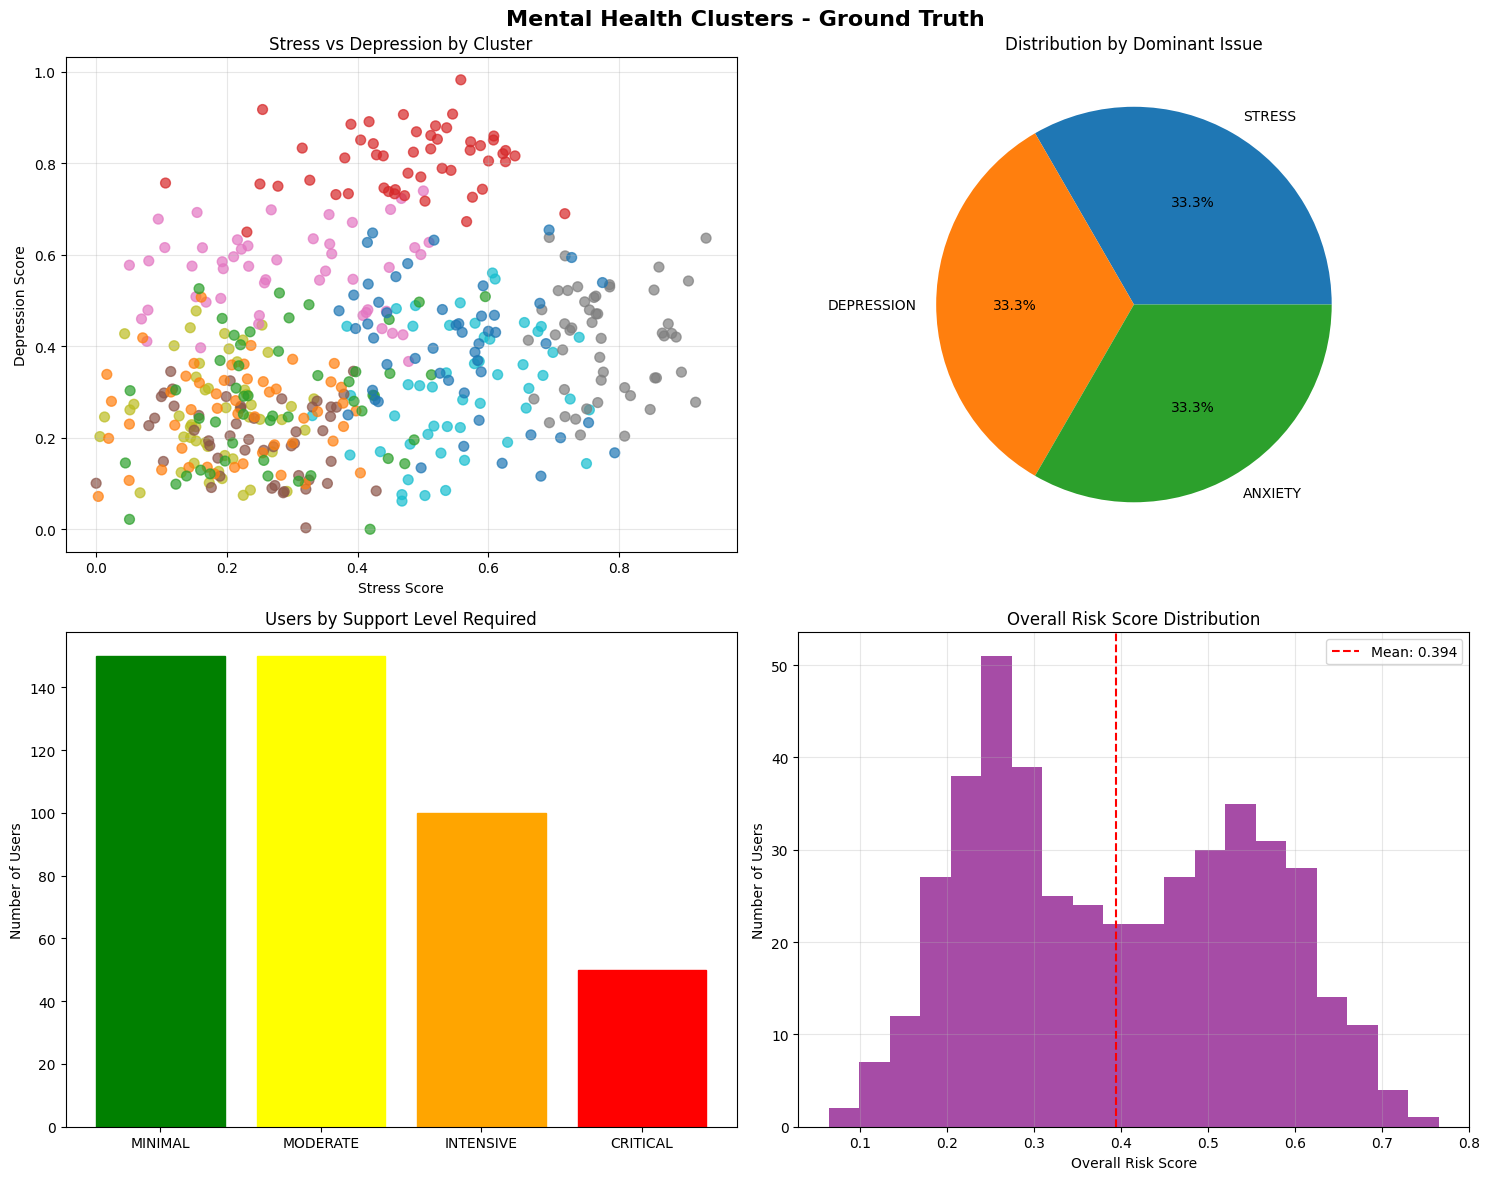

Here is the Python script that generated this plot:
"""
Realistic Mental Health Data Generator
Creates synthetic data that mimics real mental health patterns
"""

import numpy as np
import pandas as pd
from typing import Tuple, List
import matplotlib.pyplot as plt
import seaborn as sns


class MentalHealthDataGenerator:
    """
    Generate realistic mental health data for clustering
    """

    def __init__(self, random_state: int = 42):
        """
        Initialize the data generator

        Args:
            random_state: For reproducible results
        """
        self.random_state = random_state
        np.random.seed(random_state)

        # Define the 9 cluster templates (3x3 matrix)
        self.cluster_templates = {
            # STRESS clusters
            'STRESS_LOW': {'stress': (0.1, 0.3), 'depression': (0.1, 0.4), 'anxiety': (0.1, 0.4)},
            'STRESS_MEDIUM': {'stress': (0.4, 0.7), 'depression': (0.1, 0.5), 'anxiety': (0.1, 0.5)},
            'STRESS_HIGH': {'stress': (0.7, 0.9), 'depression': (0.2, 0.6), 'anxiety': (0.3, 0.7)},

            # DEPRESSION clusters
            'DEPRESSION_LOW': {'stress': (0.1, 0.4), 'depression': (0.1, 0.3), 'anxiety': (0.1, 0.4)},
            'DEPRESSION_MEDIUM': {'stress': (0.1, 0.5), 'depression': (0.4, 0.7), 'anxiety': (0.1, 0.5)},
            'DEPRESSION_HIGH': {'stress': (0.2, 0.6), 'depression': (0.7, 0.9), 'anxiety': (0.2, 0.6)},

            # ANXIETY clusters
            'ANXIETY_LOW': {'stress': (0.1, 0.4), 'depression': (0.1, 0.4), 'anxiety': (0.1, 0.3)},
            'ANXIETY_MEDIUM': {'stress': (0.1, 0.5), 'depression': (0.1, 0.5), 'anxiety': (0.4, 0.7)},
            'ANXIETY_HIGH': {'stress': (0.3, 0.7), 'depression': (0.2, 0.6), 'anxiety': (0.7, 0.9)},
        }

        # Professional support recommendations for each cluster
        self.support_levels = {
            'STRESS_LOW': 'MINIMAL',
            'STRESS_MEDIUM': 'MODERATE',
            'STRESS_HIGH': 'INTENSIVE',
            'DEPRESSION_LOW': 'MINIMAL',
            'DEPRESSION_MEDIUM': 'MODERATE',
            'DEPRESSION_HIGH': 'CRITICAL',
            'ANXIETY_LOW': 'MINIMAL',
            'ANXIETY_MEDIUM': 'MODERATE',
            'ANXIETY_HIGH': 'INTENSIVE'
        }

    def generate_cluster_data(self, cluster_name: str, n_samples: int) -> np.ndarray:
        """
        Generate data for a specific cluster

        Args:
            cluster_name: Name of cluster (e.g., 'STRESS_HIGH')
            n_samples: Number of samples to generate

        Returns:
            Array of shape (n_samples, 3) with [stress, depression, anxiety] scores
        """
        template = self.cluster_templates[cluster_name]
        data = []

        for _ in range(n_samples):
            # Generate correlated scores (mental health issues often co-occur)
            base_stress = np.random.uniform(*template['stress'])
            base_depression = np.random.uniform(*template['depression'])
            base_anxiety = np.random.uniform(*template['anxiety'])

            # Add some correlation between scores (realistic pattern)
            if 'STRESS_HIGH' in cluster_name:
                # High stress often increases anxiety
                base_anxiety = min(1.0, base_anxiety + 0.1 * np.random.random())

            if 'DEPRESSION_HIGH' in cluster_name:
                # High depression often increases stress
                base_stress = min(1.0, base_stress + 0.1 * np.random.random())

            if 'ANXIETY_HIGH' in cluster_name:
                # High anxiety often increases stress
                base_stress = min(1.0, base_stress + 0.1 * np.random.random())

            # Add some random noise (real data isn't perfect)
            noise = np.random.normal(0, 0.05, 3)
            scores = np.array([base_stress, base_depression, base_anxiety]) + noise

            # Ensure scores stay in valid range [0, 1]
            scores = np.clip(scores, 0.0, 1.0)
            data.append(scores)

        return np.array(data)

    def generate_full_dataset(self, samples_per_cluster: int = 100) -> Tuple[np.ndarray, List[str], pd.DataFrame]:
        """
        Generate complete dataset with all 9 clusters

        Args:
            samples_per_cluster: Number of users per cluster

        Returns:
            data: Mental health scores array
            cluster_names: List of true cluster names
            df: Pandas DataFrame with additional info
        """
        print("🧠 Generating realistic mental health dataset...")
        print(f"📊 Creating {samples_per_cluster} users per cluster (9 clusters total)")

        all_data = []
        all_labels = []
        all_cluster_names = []

        for cluster_name in self.cluster_templates.keys():
            print(f"  🔄 Generating {cluster_name}...")

            # Generate data for this cluster
            cluster_data = self.generate_cluster_data(cluster_name, samples_per_cluster)

            # Store data and labels
            all_data.append(cluster_data)
            all_labels.extend([cluster_name] * samples_per_cluster)
            all_cluster_names.extend([cluster_name] * samples_per_cluster)

        # Combine all data
        data = np.vstack(all_data)

        # Create DataFrame with additional information
        df = pd.DataFrame({
            'stress_score': data[:, 0],
            'depression_score': data[:, 1],
            'anxiety_score': data[:, 2],
            'true_cluster': all_cluster_names,
            'dominant_issue': [name.split('_')[0] for name in all_cluster_names],
            'severity_level': [name.split('_')[1] for name in all_cluster_names],
            'support_level': [self.support_levels[name] for name in all_cluster_names]
        })

        # Add overall risk score
        df['overall_risk'] = (df['stress_score'] * 0.4 +
                              df['depression_score'] * 0.35 +
                              df['anxiety_score'] * 0.25)

        # Add user IDs
        df['user_id'] = [f'USER_{i + 1:04d}' for i in range(len(df))]

        print(f"✅ Generated {len(df)} total users")
        print(f"📈 Dataset shape: {data.shape}")

        return data, all_cluster_names, df

    def visualize_clusters(self, df: pd.DataFrame, save_path: str = None):
        """
        Visualize the generated clusters
        """
        print("📊 Creating cluster visualizations...")

        # Set up the plot style
        plt.style.use('default')
        fig, axes = plt.subplots(2, 2, figsize=(15, 12))
        fig.suptitle('Mental Health Clusters - Ground Truth', fontsize=16, fontweight='bold')

        # 1. 3D scatter plot (simplified to 2D pairs)
        ax1 = axes[0, 0]
        scatter = ax1.scatter(df['stress_score'], df['depression_score'],
                              c=df['true_cluster'].astype('category').cat.codes,
                              cmap='tab10', alpha=0.7, s=50)
        ax1.set_xlabel('Stress Score')
        ax1.set_ylabel('Depression Score')
        ax1.set_title('Stress vs Depression by Cluster')
        ax1.grid(True, alpha=0.3)

        # 2. Distribution by dominant issue
        ax2 = axes[0, 1]
        issue_counts = df['dominant_issue'].value_counts()
        ax2.pie(issue_counts.values, labels=issue_counts.index, autopct='%1.1f%%')
        ax2.set_title('Distribution by Dominant Issue')

        # 3. Support level distribution
        ax3 = axes[1, 0]
        support_counts = df['support_level'].value_counts()
        bars = ax3.bar(support_counts.index, support_counts.values)
        ax3.set_title('Users by Support Level Required')
        ax3.set_ylabel('Number of Users')

        # Color bars by severity
        colors = {'MINIMAL': 'green', 'MODERATE': 'yellow', 'INTENSIVE': 'orange', 'CRITICAL': 'red'}
        for bar, level in zip(bars, support_counts.index):
            bar.set_color(colors.get(level, 'blue'))

        # 4. Overall risk distribution
        ax4 = axes[1, 1]
        ax4.hist(df['overall_risk'], bins=20, alpha=0.7, color='purple')
        ax4.axvline(df['overall_risk'].mean(), color='red', linestyle='--',
                    label=f'Mean: {df["overall_risk"].mean():.3f}')
        ax4.set_xlabel('Overall Risk Score')
        ax4.set_ylabel('Number of Users')
        ax4.set_title('Overall Risk Score Distribution')
        ax4.legend()
        ax4.grid(True, alpha=0.3)

        plt.tight_layout()

        if save_path:
            plt.savefig(save_path, dpi=300, bbox_inches='tight')
            print(f"💾 Visualization saved to: {save_path}")

        plt.show()

        # Print cluster statistics
        self._print_cluster_stats(df)

    def _print_cluster_stats(self, df: pd.DataFrame):
        """Print detailed cluster statistics"""
        print("\n📊 CLUSTER STATISTICS")
        print("=" * 60)

        for cluster in sorted(df['true_cluster'].unique()):
            cluster_data = df[df['true_cluster'] == cluster]
            print(f"\n🎯 {cluster}")
            print(f"   👥 Users: {len(cluster_data)}")
            print(f"   📈 Avg Scores: Stress={cluster_data['stress_score'].mean():.3f}, "
                  f"Depression={cluster_data['depression_score'].mean():.3f}, "
                  f"Anxiety={cluster_data['anxiety_score'].mean():.3f}")
            print(f"   🏥 Support Level: {cluster_data['support_level'].iloc[0]}")
            print(
                f"   ⚠️  Risk Range: {cluster_data['overall_risk'].min():.3f} - {cluster_data['overall_risk'].max():.3f}")


# Example usage
if __name__ == "__main__":
    print("🧠 Mental Health Data Generator - Testing")
    print("=" * 50)

    # Create generator
    generator = MentalHealthDataGenerator(random_state=42)

    # Generate dataset
    data, cluster_names, df = generator.generate_full_dataset(samples_per_cluster=50)

    # Show basic info
    print(f"\n📊 Dataset Overview:")
    print(f"   Total users: {len(df)}")
    print(f"   Clusters: {df['true_cluster'].nunique()}")
    print(f"   Features: {data.shape[1]} (stress, depression, anxiety)")

    # Show sample data
    print(f"\n📋 Sample Data:")
    print(df.head(10).to_string(index=False))

    # Create visualizations
    generator.visualize_clusters(df)

    print("\n🎉 Data generation complete!")
